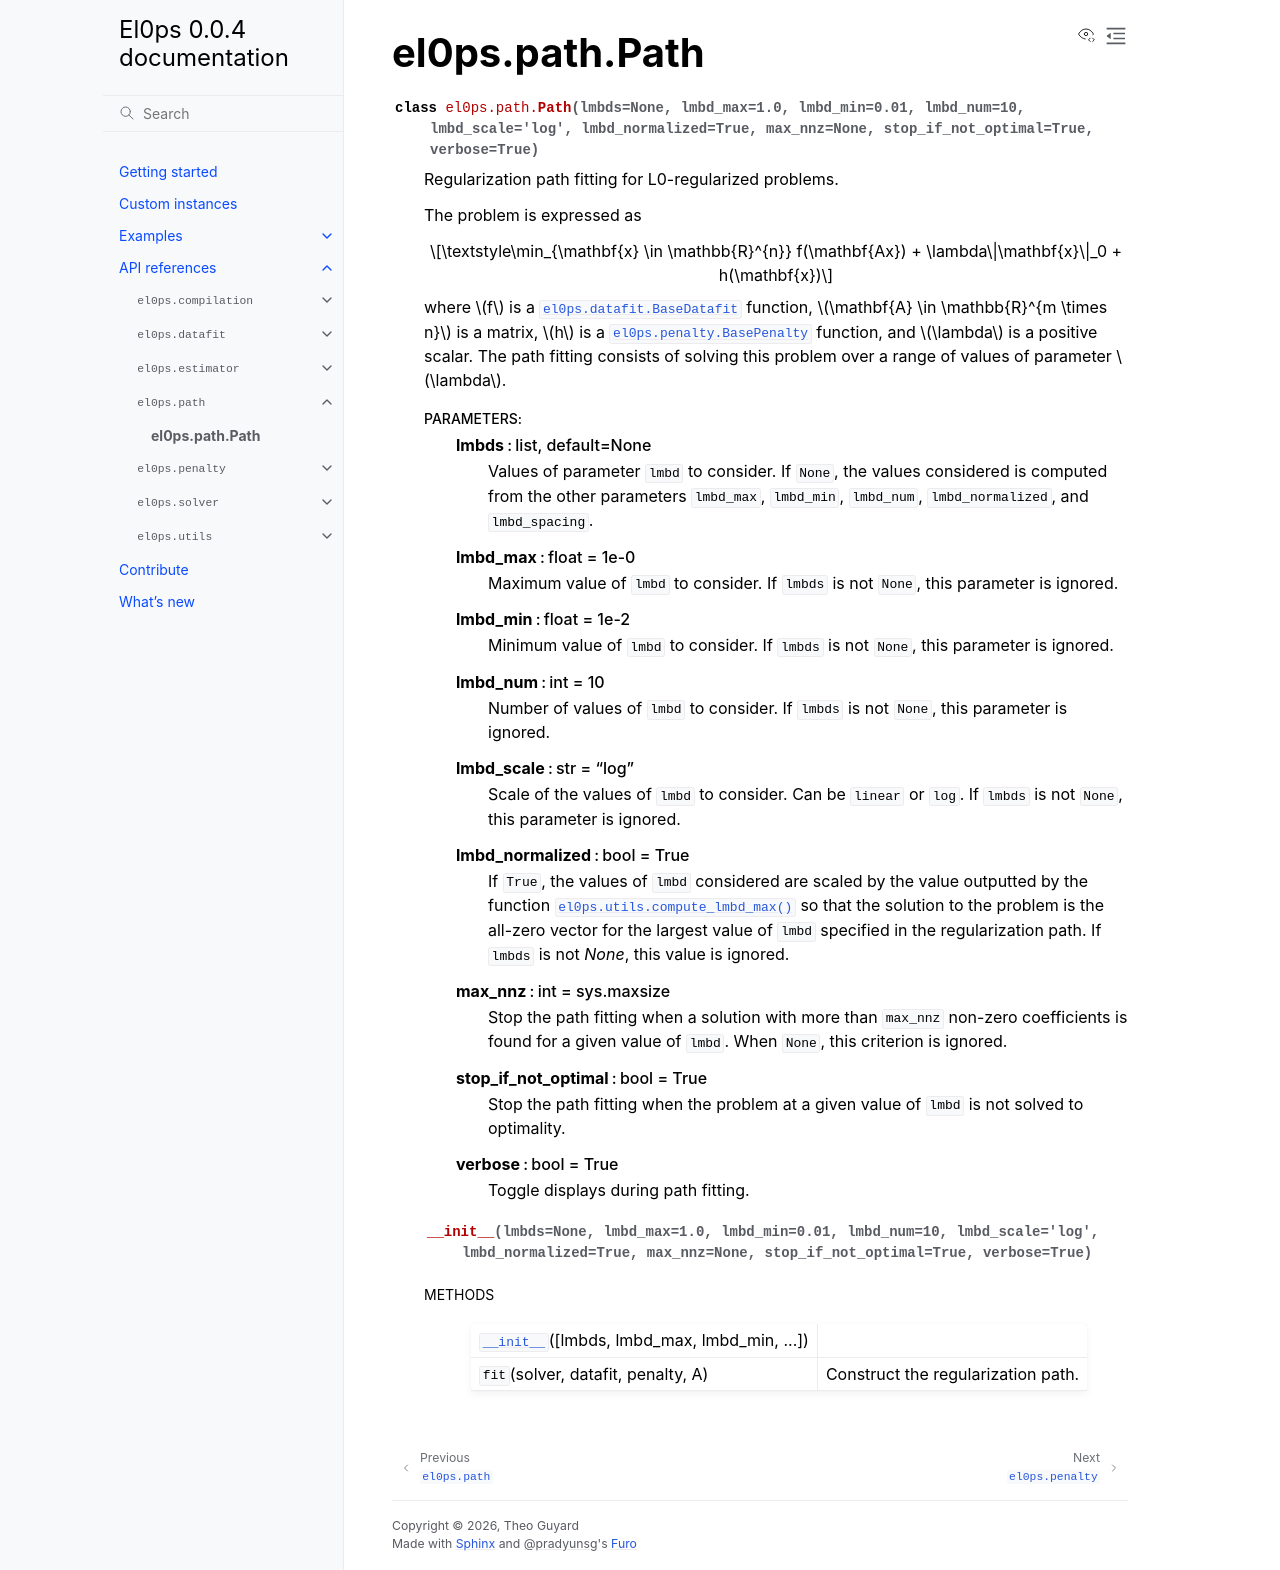

repository: TheoGuyard/El0ps · page: html/api/generated/el0ps.path.Path.html · generator: sphinx

el0ps.path.Path
===============

.. currentmodule:: el0ps.path

.. autoclass:: Path

   
   .. automethod:: __init__

   
   .. rubric:: Methods

   .. autosummary::
   
      ~Path.__init__
      ~Path.can_continue
      ~Path.display_path_foot
      ~Path.display_path_head
      ~Path.display_path_info
      ~Path.fill_fit_data
      ~Path.fit
      ~Path.reset_fit
   
   

   
   
   
